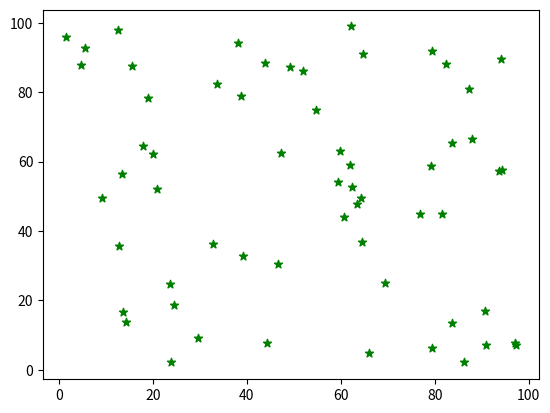

Source code (Python):
import numpy as np
import matplotlib.pyplot as plt

## generating random variables
X_data = np.random.random(60)*100
Y_data = np.random.random(60)*100

##print(X_data)

## plotting a scatter plot
plt.scatter(X_data,Y_data, c="green", marker="*")
plt.show()

